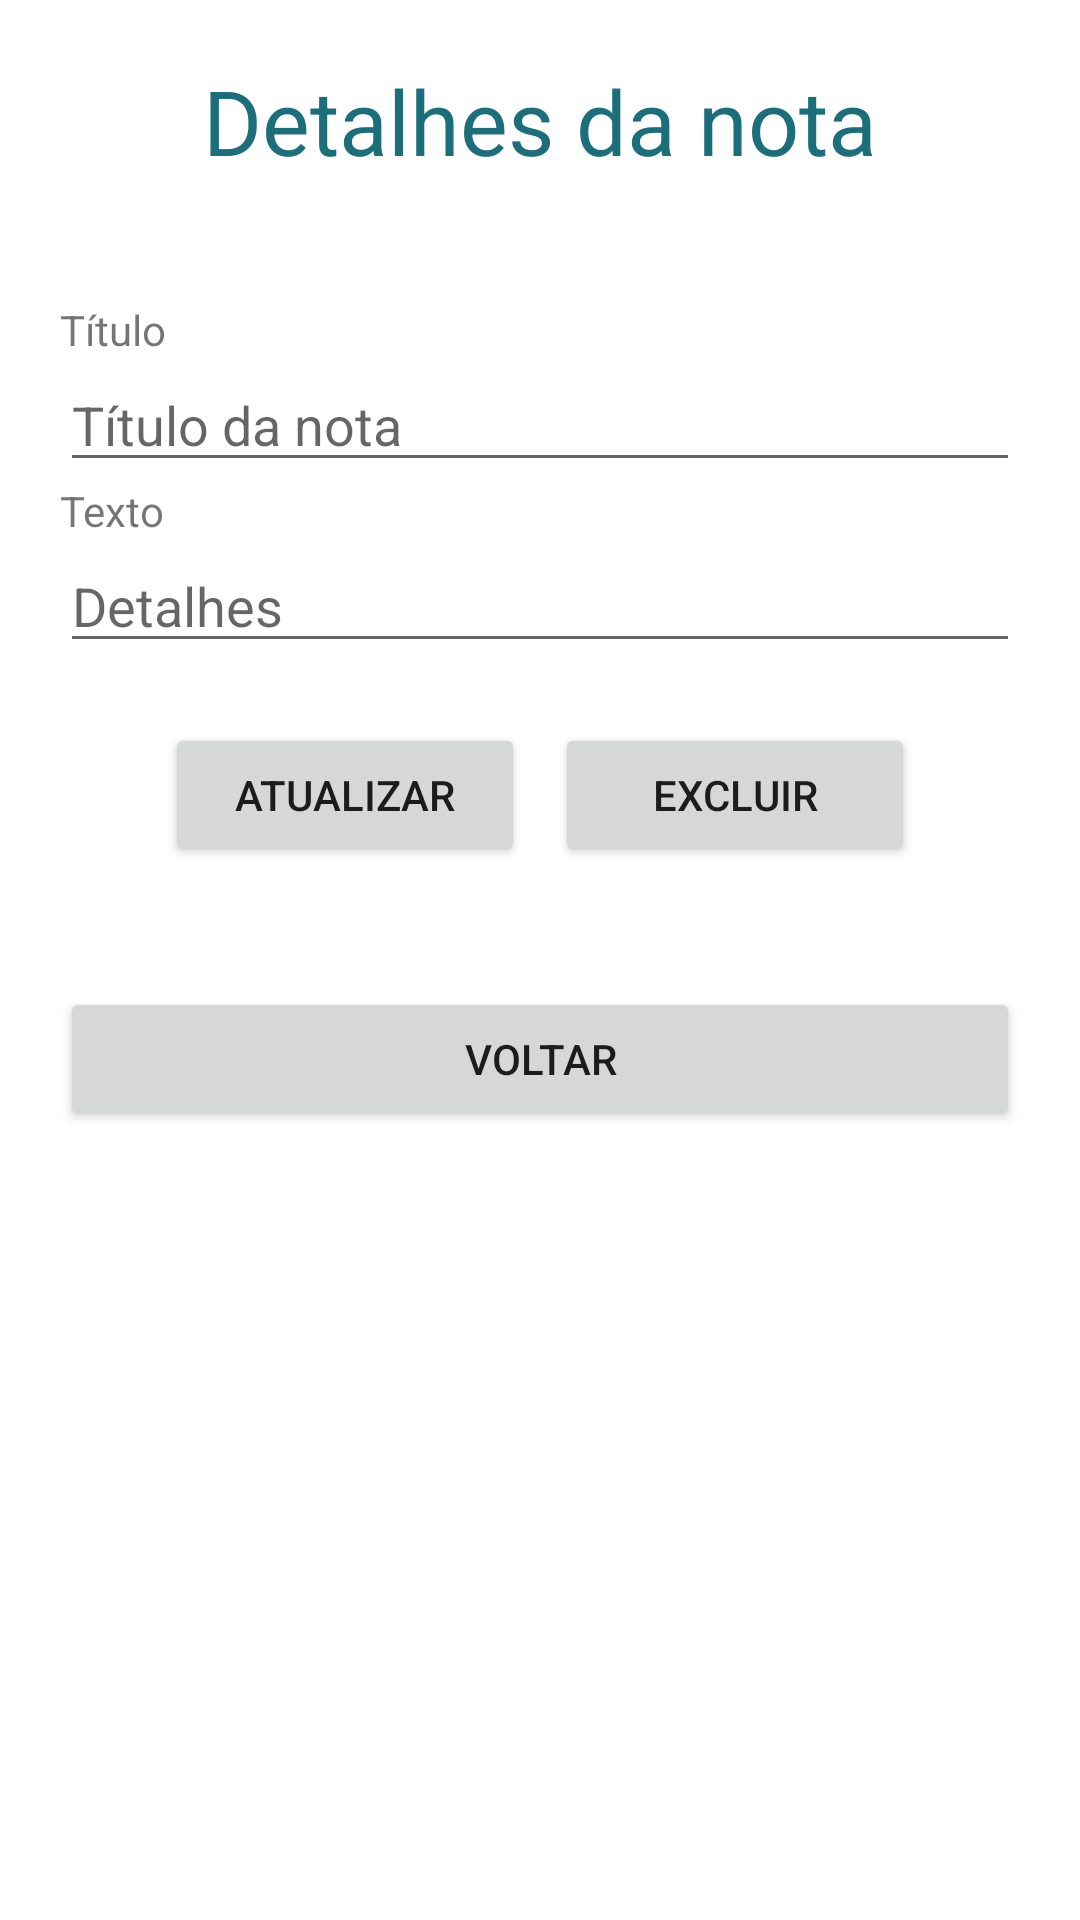

Layout XML and referenced resources for this Android screen:
<!-- AndroidManifest.xml: application theme Theme.KatalekoNotes -->
<!-- res/layout/activity_note_details.xml -->
<?xml version="1.0" encoding="utf-8"?>
<LinearLayout xmlns:android="http://schemas.android.com/apk/res/android"
    xmlns:app="http://schemas.android.com/apk/res-auto"
    xmlns:tools="http://schemas.android.com/tools"
    android:layout_width="match_parent"
    android:layout_height="match_parent"
    android:orientation="vertical"
    android:padding="20dp"
    tools:context=".NoteDetailsActivity">

    <TextView
        android:layout_width="match_parent"
        android:layout_height="wrap_content"
        android:text="Detalhes da nota"
        android:textSize="30dp"
        android:gravity="center"
        android:paddingBottom="40dp"
        android:textColor="@color/cyan"
        />

    <TextView
        android:layout_width="match_parent"
        android:layout_height="wrap_content"
        android:text="Título"
        />
    <EditText
        android:layout_width="match_parent"
        android:layout_height="wrap_content"
        android:id="@+id/etTitleEdit"
        android:hint="@string/t_tulo_da_nota"
        />

    <TextView
        android:layout_width="match_parent"
        android:layout_height="wrap_content"
        android:text="Texto"
        />

    <EditText
        android:layout_width="match_parent"
        android:layout_height="wrap_content"
        android:id="@+id/etBodyEdit"
        android:hint="@string/detalhes"
        />


    <LinearLayout
        android:layout_width="match_parent"
        android:layout_height="wrap_content"
        android:orientation="horizontal"
        android:gravity="center"
        android:paddingVertical="20dp"
        >
        <Button
            android:layout_width="120dp"
            android:layout_height="wrap_content"
            android:text="@string/atualizar"
            android:id="@+id/btnUpdateNote"
            android:layout_marginRight="10dp"
            />

        <Button
            android:layout_width="120dp"
            android:layout_height="wrap_content"
            android:text="@string/excluir"
            android:id="@+id/btnDeleteNote"
            />
    </LinearLayout>

    <Button
        android:layout_width="match_parent"
        android:layout_height="wrap_content"
        android:text="@string/voltar"
        android:id="@+id/btnBack"
        android:layout_marginTop="20dp"
        />

</LinearLayout>
<!-- resources referenced by this layout -->
<resources>
  <color name="cyan">#1C6F7A</color>
  <string name="atualizar">Atualizar</string>
  <string name="detalhes">Detalhes</string>
  <string name="excluir">Excluir</string>
  <string name="t_tulo_da_nota">Título da nota</string>
  <string name="voltar">Voltar</string>
  <style name="Theme.KatalekoNotes" parent="Theme.MaterialComponents.DayNight.DarkActionBar">
          
          <item name="colorPrimary">@color/cyan</item>
          <item name="colorPrimaryVariant">@color/purple_700</item>
          <item name="colorOnPrimary">@color/white</item>
          
          <item name="colorSecondary">@color/teal_200</item>
          <item name="colorSecondaryVariant">@color/teal_700</item>
          <item name="colorOnSecondary">@color/black</item>
          
          <item name="android:statusBarColor" tools:targetApi="l">?attr/colorPrimaryVariant</item>
          
      </style>
  <color name="purple_700">#FF3700B3</color>
  <color name="white">#FFFFFFFF</color>
  <color name="teal_200">#FF03DAC5</color>
  <color name="teal_700">#FF018786</color>
  <color name="black">#FF000000</color>
</resources>
